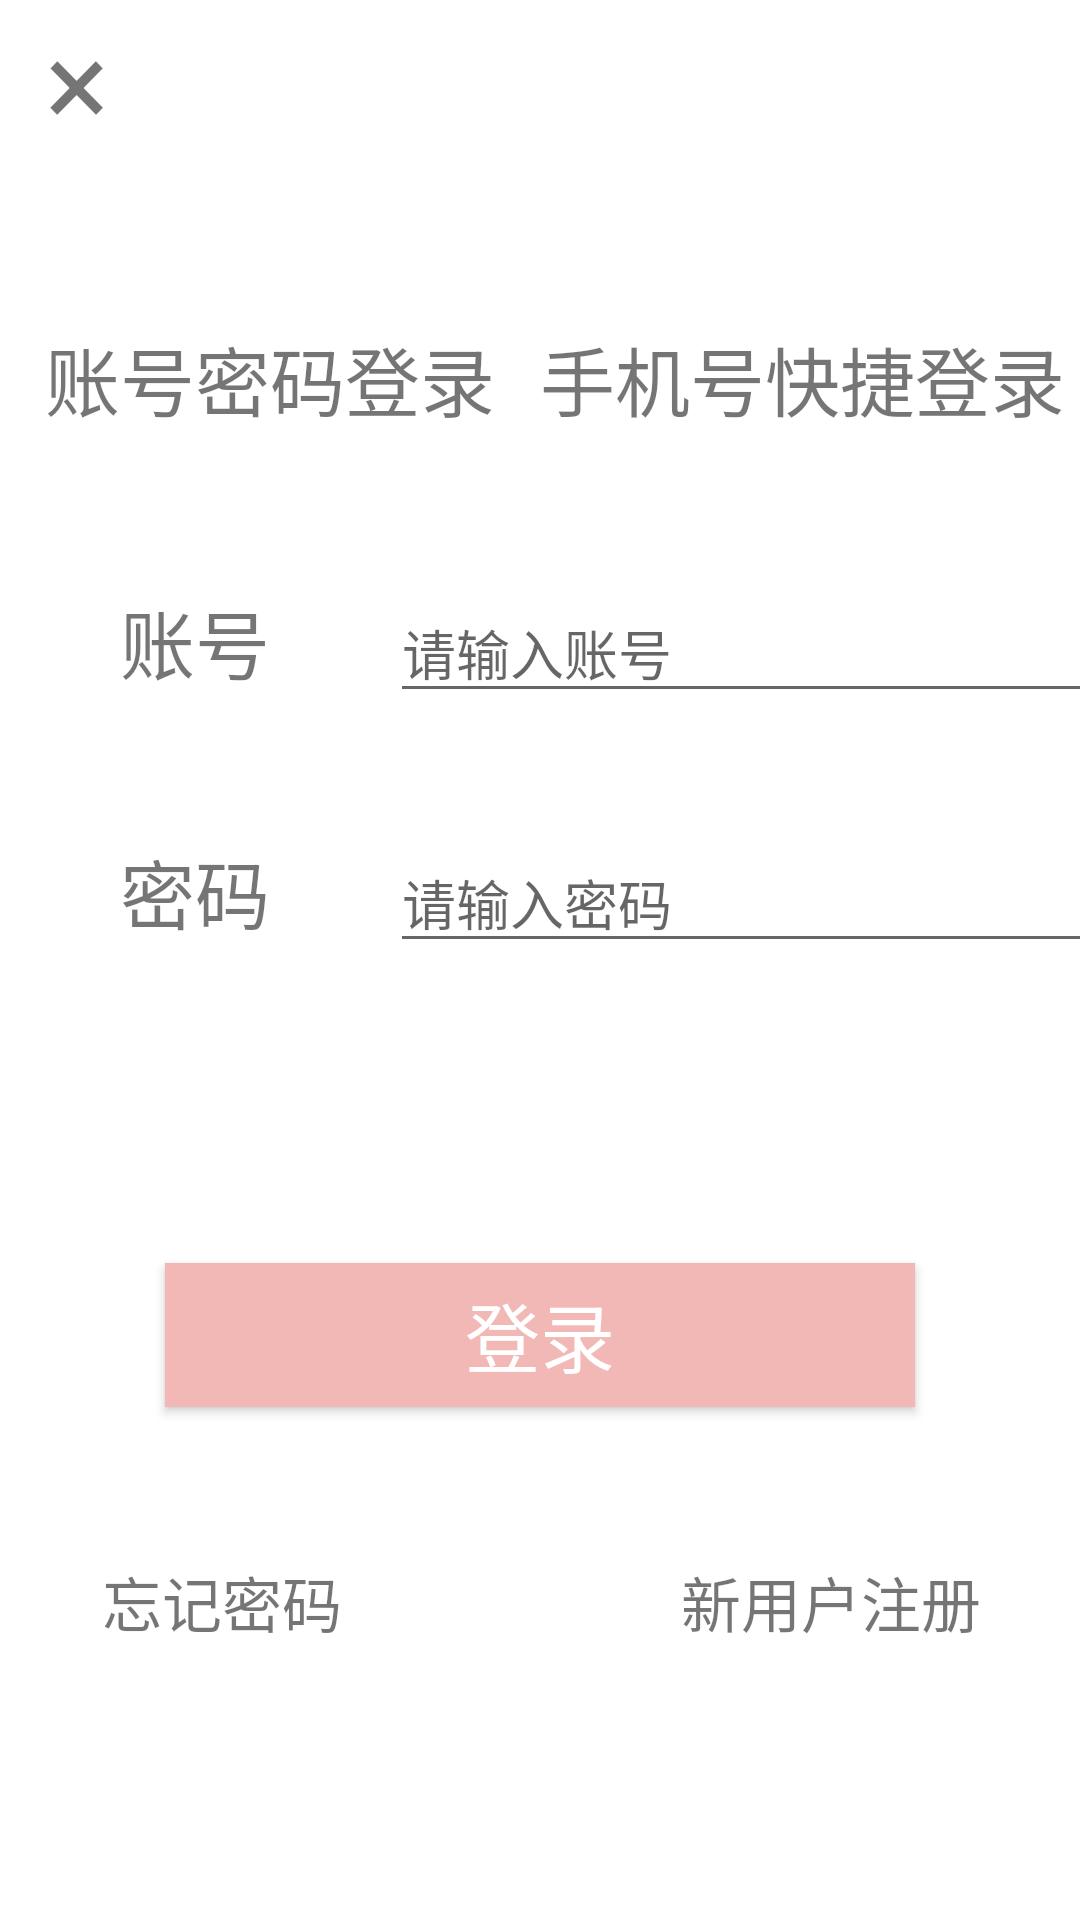

Produce the Android XML layout that renders to this screen, including the resource entries it uses.
<!-- AndroidManifest.xml: application theme AppTheme -->
<!-- res/layout/activity_login.xml -->
<?xml version="1.0" encoding="utf-8"?>
<LinearLayout xmlns:android="http://schemas.android.com/apk/res/android"
    xmlns:app="http://schemas.android.com/apk/res-auto"
    xmlns:tools="http://schemas.android.com/tools"
    android:layout_width="match_parent"
    android:layout_height="match_parent"
    android:orientation="vertical"
    tools:context=".view.activity.LoginActivity">
    <LinearLayout
        android:layout_width="match_parent"
        android:layout_height="wrap_content"
        android:orientation="horizontal">
        <TextView
            android:id="@+id/login_X"
            android:layout_width="wrap_content"
            android:layout_height="wrap_content"
            android:layout_marginLeft="15dp"
            android:text="×"
            android:textSize="40dp"/>
        <TextView
            android:id="@+id/login_kefu"
            android:layout_width="wrap_content"
            android:layout_height="wrap_content"
            android:layout_marginLeft="500dp"
            android:textSize="20dp"
            android:text="客服"/>
    </LinearLayout>

    <LinearLayout
        android:layout_width="match_parent"
        android:layout_height="wrap_content"
        android:layout_marginTop="50dp"
        android:orientation="horizontal">
        <TextView
            android:id="@+id/login_zhanghaodenglu"
            android:layout_width="wrap_content"
            android:layout_height="wrap_content"
            android:text="账号密码登录"
            android:layout_marginLeft="15dp"
            android:textSize="25dp"/>
        <TextView
            android:id="@+id/login_shoujidenglu"
            android:layout_width="wrap_content"
            android:layout_height="wrap_content"
            android:text="手机号快捷登录"
            android:layout_marginLeft="15dp"
            android:textSize="25dp"/>
    </LinearLayout>
    <LinearLayout
        android:layout_width="match_parent"
        android:layout_height="wrap_content"
        android:layout_marginTop="50dp"
        android:orientation="horizontal">
        <TextView
            android:layout_width="wrap_content"
            android:layout_height="wrap_content"
            android:layout_marginLeft="40dp"
            android:text="账号"
            android:textSize="25dp"/>
        <EditText
            android:id="@+id/login_name"
            android:layout_width="300dp"
            android:layout_marginLeft="40dp"
            android:layout_height="wrap_content"
            android:hint="请输入账号"
            />
    </LinearLayout>
    <LinearLayout
        android:layout_width="match_parent"
        android:layout_height="wrap_content"
        android:layout_marginTop="40dp"
        android:orientation="horizontal">
        <TextView
            android:layout_width="wrap_content"
            android:layout_height="wrap_content"
            android:layout_marginLeft="40dp"
            android:text="密码"
            android:textSize="25dp"/>
        <EditText
            android:id="@+id/login_password"
            android:layout_width="300dp"
            android:layout_marginLeft="40dp"
            android:layout_height="wrap_content"
            android:hint="请输入密码"
            />
    </LinearLayout>
    <Button
        android:id="@+id/login_button"
        android:layout_marginTop="100dp"
        android:layout_width="250dp"
        android:layout_height="wrap_content"
        android:layout_gravity="center"
        android:text="登录"
        android:background="#f2b8b6"
        android:textColor="#fff"
        android:textSize="25dp"/>
    <RelativeLayout
        android:layout_width="match_parent"
        android:layout_height="50dp"
        android:layout_marginTop="40dp">

        <TextView
            android:id="@+id/login_wangjimima"
            android:layout_width="wrap_content"
            android:layout_height="wrap_content"
            android:layout_alignParentStart="true"
            android:layout_centerVertical="true"
            android:layout_marginStart="34dp"
            android:textSize="20dp"
            android:text="忘记密码" />

        <TextView
            android:id="@+id/login_zhuce"
            android:layout_width="wrap_content"
            android:layout_height="wrap_content"
            android:layout_alignParentEnd="true"
            android:layout_centerVertical="true"
            android:layout_marginEnd="33dp"
            android:text="新用户注册"
            android:textSize="20dp" />
    </RelativeLayout>
    <TextView
        android:layout_width="match_parent"
        android:layout_height="wrap_content"
        android:gravity="center_horizontal"
        android:layout_marginTop="200dp"
        android:text="------------------------------其他登录方式------------------------------"
        android:textColor="#777"/>
    <LinearLayout
        android:layout_marginTop="100dp"
        android:layout_width="match_parent"
        android:layout_height="200dp"
        android:orientation="horizontal"
        >
        <LinearLayout
            android:layout_width="0dp"
            android:layout_weight="1"
            android:layout_height="match_parent"
            android:orientation="vertical">
            <ImageView
                android:id="@+id/login_weixin"
                android:layout_width="100dp"
                android:layout_height="100dp"
                android:layout_gravity="center_horizontal"
                android:src="@mipmap/weixin"/>
            <TextView
                android:layout_width="match_parent"
                android:layout_height="match_parent"
                android:layout_marginTop="10dp"
                android:text="微信登录"
                android:gravity="center_horizontal"/>
        </LinearLayout>

        <LinearLayout
            android:layout_width="0dp"
            android:layout_weight="1"
            android:layout_height="match_parent"
            android:orientation="vertical">
            <ImageView
                android:id="@+id/login_qq"
                android:layout_width="100dp"
                android:layout_height="100dp"

                android:layout_gravity="center_horizontal"
                android:src="@mipmap/mqq"/>
            <TextView
                android:layout_width="match_parent"
                android:layout_height="match_parent"
                android:layout_marginTop="10dp"
                android:text="QQ登录"
                android:gravity="center_horizontal"/>
        </LinearLayout>

    </LinearLayout>




</LinearLayout>
<!-- resources referenced by this layout -->
<resources>
  <style name="AppTheme" parent="AppTheme.Base">
          
  
      </style>
  <style name="AppTheme.Base" parent="Theme.AppCompat.Light.NoActionBar">
          <item name="colorPrimary">@color/colorPrimary</item>
          <item name="colorPrimaryDark">@color/colorPrimaryDark</item>
          <item name="colorAccent">@color/colorAccent</item>
          <item name="android:windowBackground">@android:color/white</item>
          <item name="android:windowTranslucentStatus">true</item>
          <item name="android:windowTranslucentNavigation">true</item>
      </style>
  <!-- not gathered from this repository: default colours our renderer supplied (Android Studio template values) -->
  <color name="colorPrimary">#FF6200EE</color>
  <color name="colorPrimaryDark">#FF3700B3</color>
  <color name="colorAccent">#FF03DAC5</color>
</resources>
